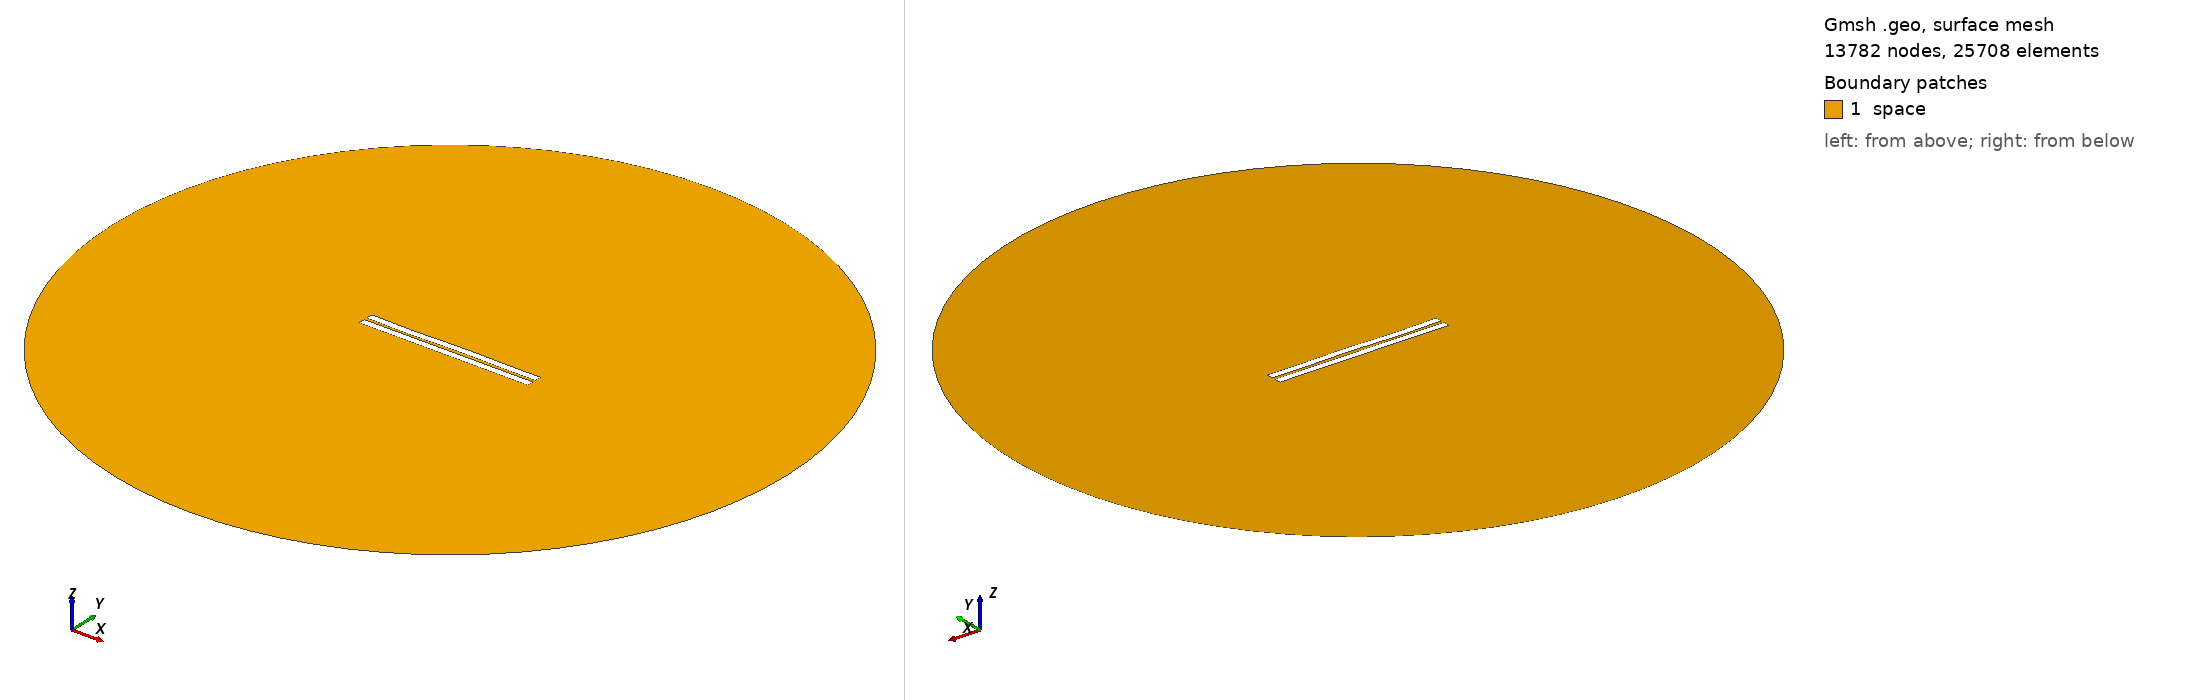

Gmsh geometry script, surface-meshed: 13782 nodes, 25708 surface elements. Boundary patches (legend numbers): 1 space. Left view from above one corner, right view from below the opposite corner. Legend entries are the model's physical surfaces. The drawing asked Gmsh for element sizes between 1% and 20% of the model's largest extent; the script's own settings can give other sizes.

=== 118.geo (drawn) ===
//---------------------------------------
// Geometry kernel
//---------------------------------------

SetFactory("OpenCASCADE");



//---------------------------------------
// Parameters of the geometry
//---------------------------------------

// Overetch of the upper plate
overetch = 0.0;

// Distance between the plates
distance = 1.75;

// Discretization over the x axis (for the deformation)
nx = 50; 

// Length of the plate
L = 100 - overetch; 

// Number of modes
n = 4; 

// 1st mode coefficient
coeff(1) = 0.0;
beta(1) = 0.596864 * 3.1415926535 / L;

// 2nd mode coefficient
coeff(2) = 0.0;
beta(2) = 1.49418 * 3.1415926535 / L;

// 3rd mode coefficient
coeff(3) = -0.15;
beta(3) = 2.50025 * 3.1415926535 / L;

// 4th mode coefficient
coeff(4) = -0.15;
beta(4) = 3.49999 * 3.1415926535 / L;



//---------------------------------------
// Upper plate (deformed rectangle)
//---------------------------------------

// Coordiantes of the upper plate
xmin = -50;
xmax = 50 - overetch;

// Height of the upper plate
yheight = 4 - 2 * overetch;

// Indexes of the points
UpperID[] = {};
LowerID[] = {};
LeftID[] = {};
RightID[] = {};

// Point index
p = 1;

// Horizontal edges
For i In {1:nx}
    x = xmin + (i-1)*(xmax - xmin)/(nx-1);

    y_bottom = distance / 2 + overetch;
    For j In {1:n}
        C = (Cosh(beta(j)*L) + Cos(beta(j)*L)) / (Sinh(beta(j)*L) + Sin(beta(j)*L));
        y_bottom  = y_bottom + coeff(j) * (Cosh(beta(j)*(x+50)) - Cos(beta(j)*(x+50)) - C * (Sinh(beta(j)*(x+50)) - Sin(beta(j)*(x+50))));
    EndFor

    y_top = y_bottom + yheight;

    Point(p) = {x, y_top, 0, 1.0};
    UpperID[i] = p;
    p = p + 1;

    Point(p) = {x, y_bottom, 0, 1.0};
    LowerID[i] = p;
    p = p + 1;
EndFor

// Create point lists
UpperPts[] = {}; LowerPts[] = {};
For i In {1:nx}
  UpperPts[] += {UpperID[i]};
  LowerPts[] += {LowerID[i]};
EndFor

// Build splines
Spline(1) = {UpperPts[]};
Spline(2) = {LowerPts[]};
Line(3) = {LowerPts[nx-1], UpperPts[nx-1]};
Line(4) = {LowerPts[0], UpperPts[0]};

// Build the plane surface
Curve Loop(1) = {2, 3, -1, -4};
Plane Surface(1) = {1};



//---------------------------------------
// Lower plate (rectangle)
//---------------------------------------

// Vertices
Point(1001) = {-50, -1, 0, 1.0};
Point(1002) = { 50, -1, 0, 1.0};
Point(1003) = { 50,  -5, 0, 1.0};
Point(1004) = {-50,  -5, 0, 1.0};

// Edges
Line(5) = {1001, 1002};
Line(6) = {1002, 1003};
Line(7) = {1003, 1004};
Line(8) = {1004, 1001};

// Plane surface
Line Loop(2) = {5, 6, 7, 8};
Plane Surface(2) = {2}; 



//---------------------------------------
// Outer (fictious) boundary
//---------------------------------------

// Points
Point(1005) = {0, 0, 0};       // Center
Point(1006) = {200, 0, 0};     // Start point
Point(1007) = {0, 200, 0};     // 90 degrees
Point(1008) = {-200, 0, 0};    // 180 degrees
Point(1009) = {0, -200, 0};    // 270 degrees

// Circle arcs (each needs start, center, end)
Circle(9) = {1006, 1005, 1007};
Circle(10) = {1007, 1005, 1008};
Circle(11) = {1008, 1005, 1009};
Circle(12) = {1009, 1005, 1006};

// Plane surface for the entire domain
Curve Loop(3) = {9, 10, 11, 12};
Surface(3) = {3};

// Subtract the plates from the whole domain to obtain the actual domain where we want to solve the equations
BooleanDifference{ Surface{3}; Delete; }{ Surface{1}; Surface{2}; Delete; }




//---------------------------------------
// Transfinite Lines/Curves
//---------------------------------------

// Set the number of points on the boundaries
r = 12;
d = 0.15;

// Plates
Transfinite Curve {1} = 50*r/4 Using Progression 1;
Transfinite Line {2} = 50*r Using Progression 1;
Transfinite Curve {3, 4} = 2*r Using Progression 1+d;
Transfinite Line {5} = 50*r Using Progression 1;
Transfinite Line {7} = 50*r/4 Using Progression 1;
Transfinite Line {6} = 2*r Using Progression 1+d;
Transfinite Line {8} = 2*r Using Progression 1-d;

// Outer boundary
Transfinite Line {9, 10, 11, 12} = 20 Using Progression 1;



//---------------------------------------
// Physical groups
//---------------------------------------                

// Physical curves (boundaries)
Physical Line("force_segment", 10) = {2};
Physical Line("upper_plate", 11) = {1, 3, 4};
Physical Line("lower_plate", 12) = {5, 6, 7, 8};
Physical Line("boundary", 20) = {9, 10, 11, 12};

// Physical Surfaces
Physical Surface("space", 30) = {3};



//---------------------------------------
// 6. Generate the Mesh
//---------------------------------------

// 2D mesh generation
Mesh 2;
